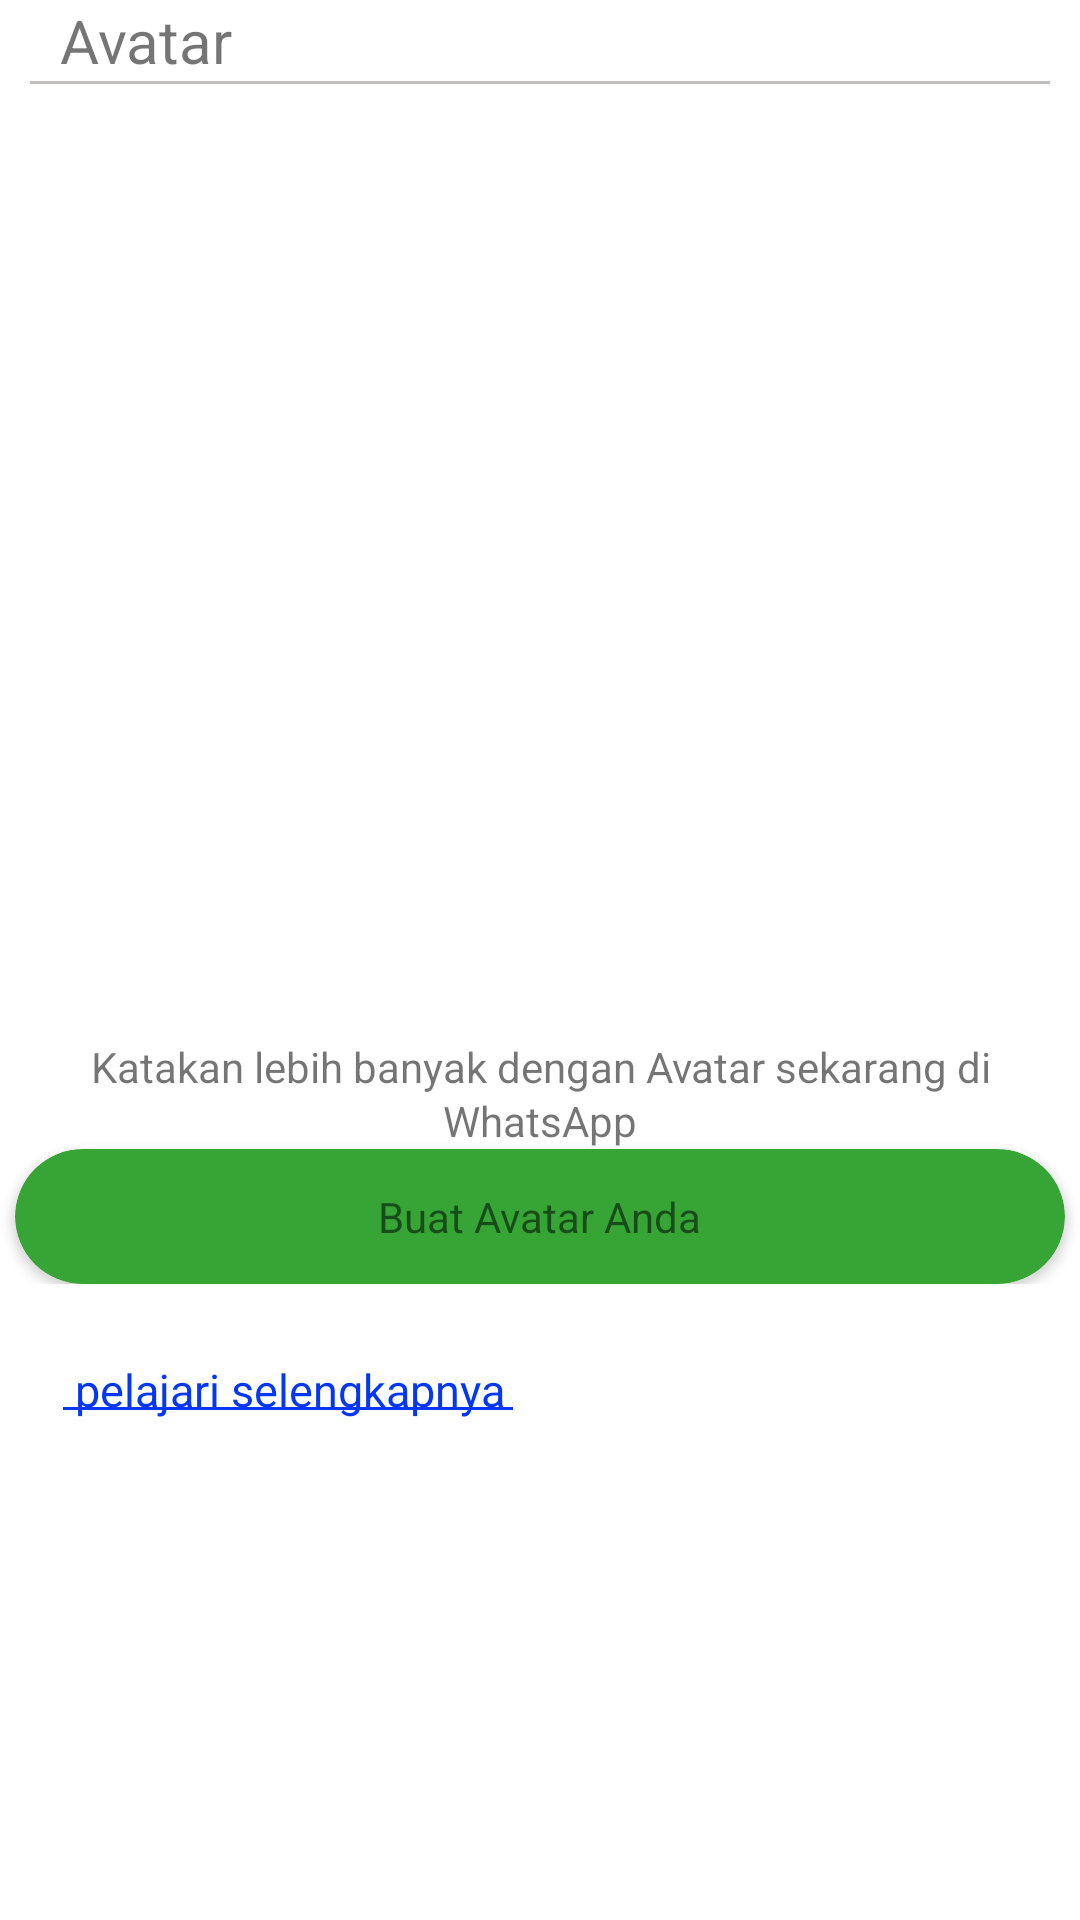

This screen was rendered from an Android layout file. Write that file and the resources it references.
<!-- AndroidManifest.xml: application theme Theme.WhatsApp -->
<!-- res/layout/activityavatar.xml -->
<?xml version="1.0" encoding="utf-8"?>
<LinearLayout xmlns:android="http://schemas.android.com/apk/res/android"
    xmlns:app="http://schemas.android.com/apk/res-auto"
    android:layout_width="match_parent"
    android:layout_height="wrap_content"
    android:orientation="vertical">
    <RelativeLayout
        android:id="@+id/bar_atas_setelan"
        android:layout_width="match_parent"
        android:layout_height="wrap_content"
        android:orientation="horizontal">
        <ImageView
            android:layout_alignParentStart="true"
            android:id="@+id/btnKembali"
            android:padding="10dp"
            android:layout_width="wrap_content"
            android:layout_height="wrap_content"
            android:src="@drawable/baseline_west_24"/>
        <TextView
            android:layout_centerInParent="true"
            android:layout_toRightOf="@+id/btnKembali"
            android:layout_width="wrap_content"
            android:layout_height="wrap_content"
            android:textSize="20dp"
            android:text="@string/Avatar" />

    </RelativeLayout>
    <View
        android:layout_marginHorizontal="10dp"
        android:layout_width="match_parent"
        android:layout_height="1dp"
        android:background="@color/gray"/>

    <RelativeLayout
        android:layout_width="match_parent"
        android:layout_height="400dp">

        <ImageView
            android:layout_width="match_parent"
            android:layout_height="400dp"
            android:src="@drawable/baseline_komunitas_24"/>

        <TextView
            android:layout_marginBottom="18dp"
            android:gravity="center"
            android:layout_above="@+id/buat_avatar"
            android:layout_width="match_parent"
            android:layout_height="wrap_content"
            android:text="Katakan lebih banyak dengan Avatar sekarang di"/>

        <TextView
            android:gravity="center"
            android:layout_above="@+id/buat_avatar"
            android:layout_width="match_parent"
            android:layout_height="wrap_content"
            android:text="@string/title_WhatsApp"/>

        <androidx.cardview.widget.CardView
            android:id="@+id/buat_avatar"
            android:layout_centerHorizontal="true"
            android:layout_alignParentBottom="true"
            android:layout_gravity="center"
            app:cardCornerRadius="30dp"
            android:layout_width="350dp"
            android:layout_height="45dp"
            android:backgroundTint="@color/Hijau_sedang">
            <TextView
                android:layout_gravity="center"
                android:layout_width="wrap_content"
                android:layout_height="wrap_content"
                android:text="Buat Avatar Anda"/>

        </androidx.cardview.widget.CardView>
    </RelativeLayout>
    <RelativeLayout
        android:layout_width="wrap_content"
        android:layout_height="46dp">
        <TextView
            android:layout_width="match_parent"
            android:layout_height="wrap_content"
            android:text="pelajari selengkapnya"
            android:textSize="15dp"
            android:layout_marginTop="25dp"
            android:layout_marginStart="25dp"
            android:textColor="#0337F4"/>

        <View
            android:layout_marginBottom="4dp"
            android:layout_alignParentBottom="true"
            android:layout_marginStart="21dp"
            android:layout_width="150dp"
            android:layout_height="1dp"
            android:background="#0337F4"/>

    </RelativeLayout>



</LinearLayout>
<!-- resources referenced by this layout -->
<resources>
  <color name="Hijau_sedang">#36A536</color>
  <color name="gray">#C3BFBF</color>
  <string name="Avatar">Avatar</string>
  <string name="title_WhatsApp">WhatsApp</string>
  <style name="Theme.WhatsApp" parent="Theme.MaterialComponents.DayNight.DarkActionBar">
          
          <item name="colorPrimary">@color/purple_500</item>
          <item name="colorPrimaryVariant">@color/purple_700</item>
          <item name="colorOnPrimary">@color/white</item>
          
          <item name="colorSecondary">@color/purple_200</item>
          <item name="colorSecondaryVariant">@color/teal_700</item>
          <item name="colorOnSecondary">@color/black</item>
          
          <item name="android:statusBarColor">?attr/colorPrimaryVariant</item>
          
      </style>
  <color name="purple_500">#FF6200EE</color>
  <color name="purple_700">#FF3700B3</color>
  <color name="white">#FFFFFFFF</color>
  <color name="purple_200">#FFBB86FC</color>
  <color name="teal_700">#FF018786</color>
  <color name="black">#FF000000</color>
</resources>
